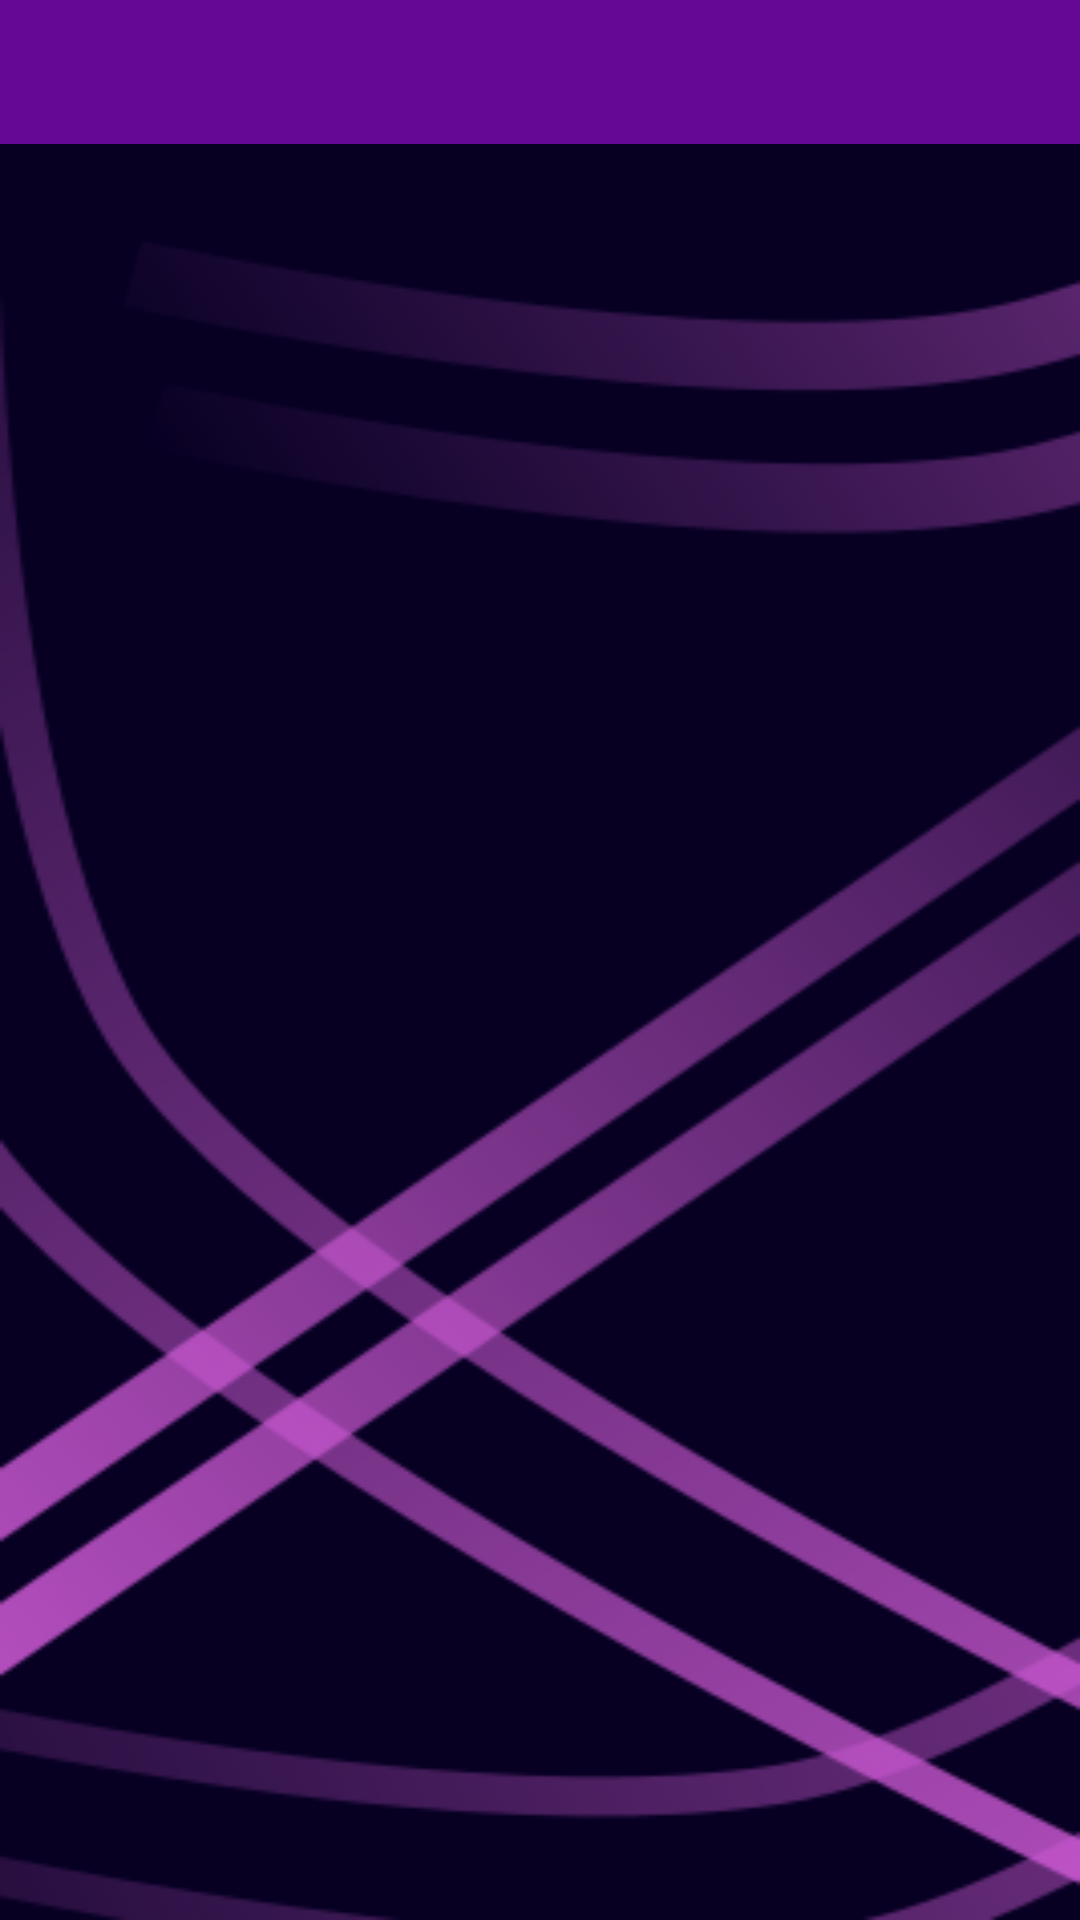

The Android layout XML behind this screen, and the referenced resources:
<!-- AndroidManifest.xml: application theme Theme.AllGasNoBrakes -->
<!-- res/layout/leaderboard.xml -->
<LinearLayout xmlns:android="http://schemas.android.com/apk/res/android"
    android:layout_width="match_parent"
    android:layout_height="match_parent"
    android:orientation="vertical"
    android:background="@drawable/agnb_back_pattern">

    <com.google.android.material.tabs.TabLayout
        android:id="@+id/tab_layout"
        android:background="?attr/colorPrimaryVariant"
        android:layout_width="match_parent"
        android:layout_height="wrap_content" />

    <androidx.viewpager2.widget.ViewPager2
        android:id="@+id/pager"
        android:layout_width="match_parent"
        android:layout_height="0dp"
        android:layout_weight="1" />

</LinearLayout>
<!-- resources referenced by this layout -->
<resources>
  <!-- drawable agnb_back_pattern: png bitmap (drawable-nodpi, 39727 bytes) -->
  <style name="Theme.AllGasNoBrakes" parent="Theme.MaterialComponents.DayNight.DarkActionBar">
          
  
          <item name="colorPrimary">@color/light_purple</item>
          <item name="colorPrimaryVariant">@color/purple</item>
          <item name="colorOnPrimary">#E8E8E8</item>
          
          <item name="colorSecondary">@color/blue</item>
          <item name="colorSecondaryVariant">@color/light_blue</item>
          <item name="colorOnSecondary">@color/black</item>
          
          <item name="android:statusBarColor">?attr/colorPrimaryVariant</item>
          
          <item name="android:fontFamily">serif-monospace</item>
  
          <item name="android:textColor">@color/white</item>
          <item name="android:textSize">12dp</item>
          <item name="android:textStyle">bold</item>
  
      </style>
  <color name="light_purple">#A159C2</color>
  <color name="purple">#660896</color>
  <color name="blue">#3200BA</color>
  <color name="light_blue">#3F5299</color>
  <color name="black">#FF000000</color>
  <color name="white">#FFFFFFFF</color>
</resources>
